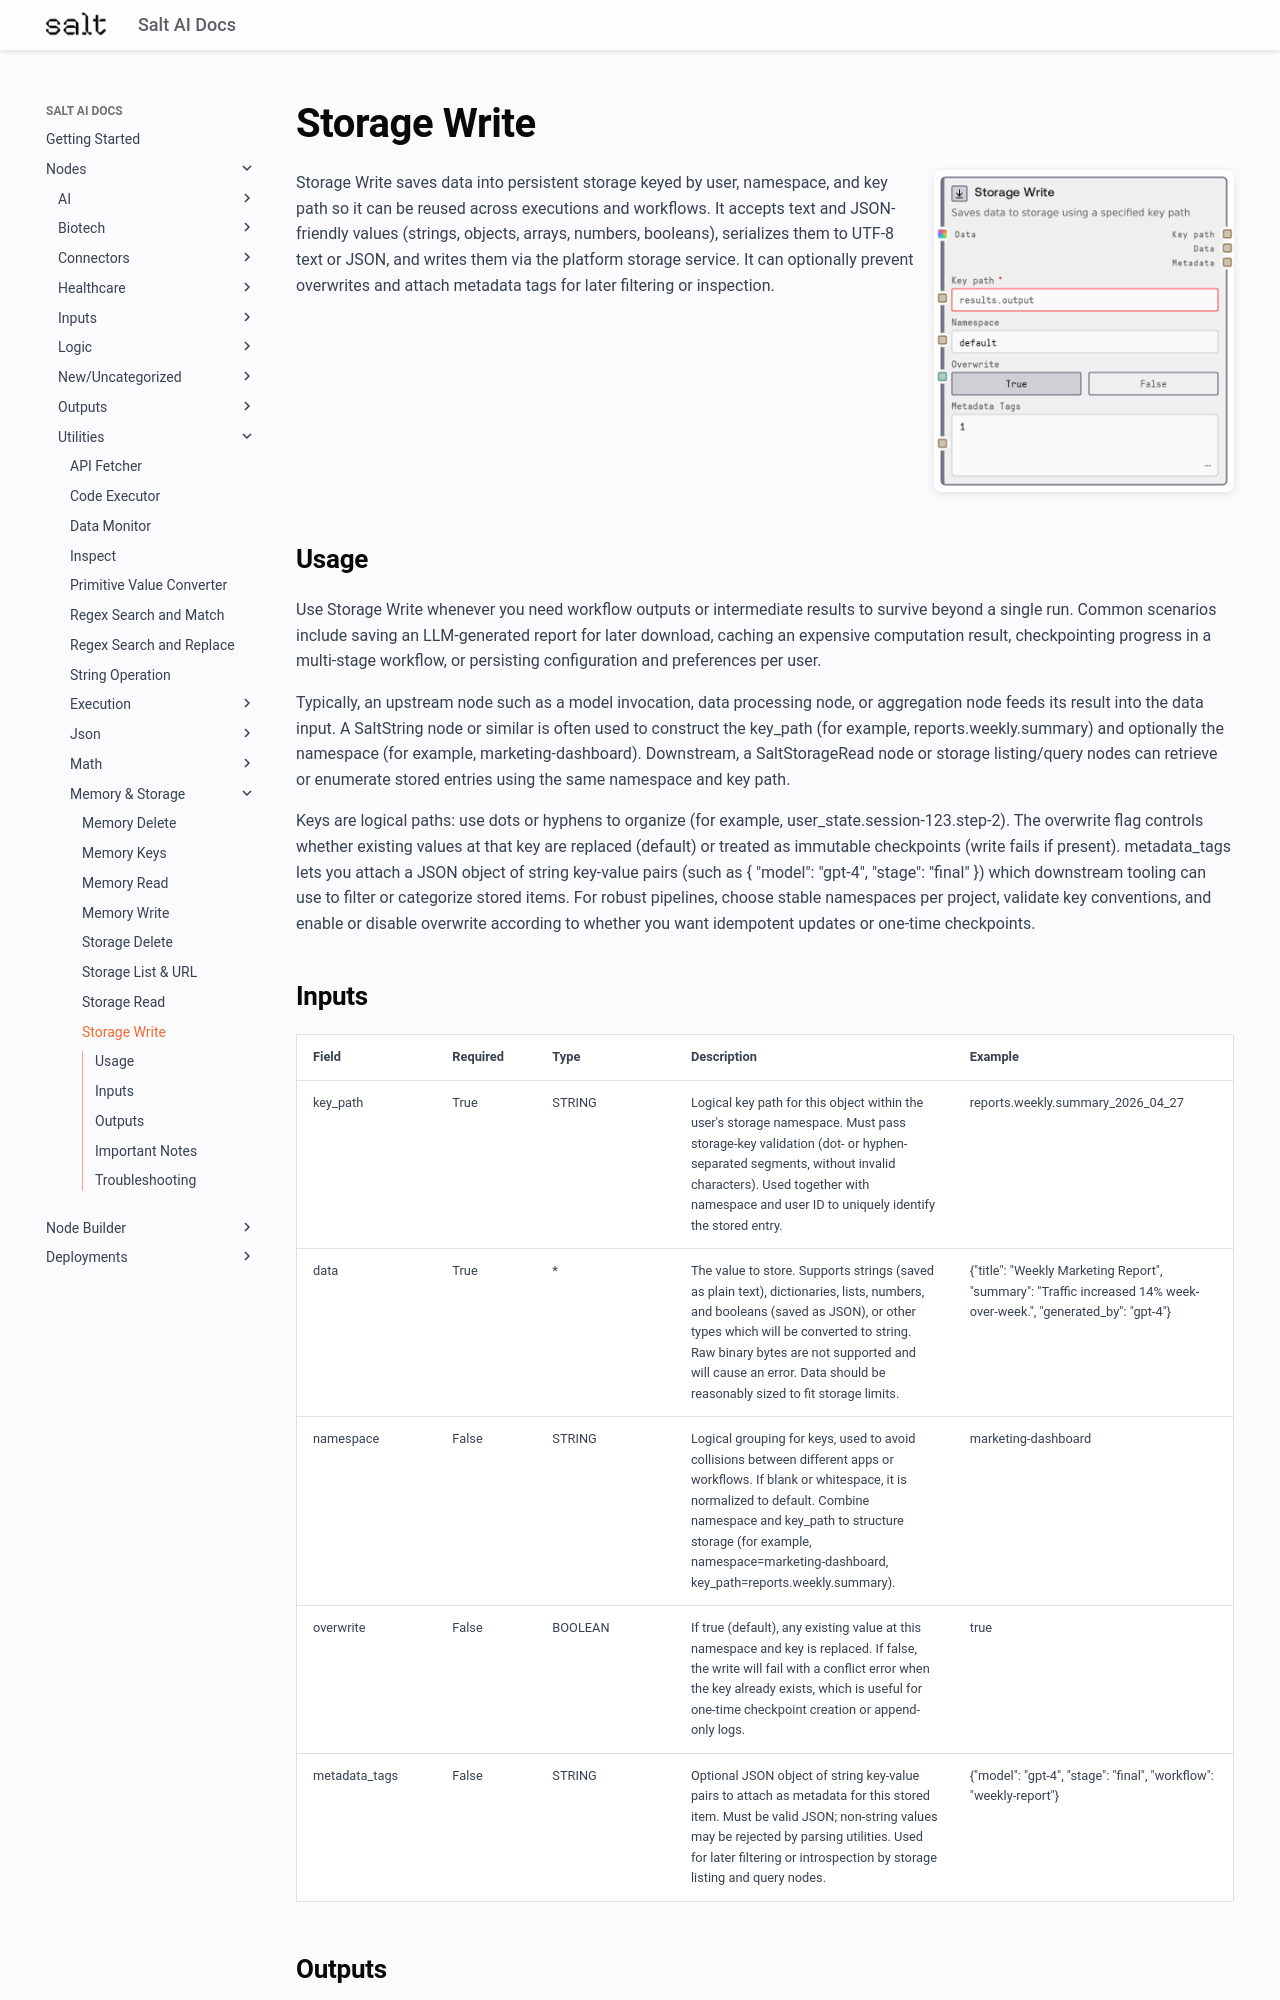

repository: get-salt-AI/SaltAI-Web-Docs · page: nodes/md/utilities/memory-storage/saltstoragewrite/index.html · generator: mkdocs

# Storage Write

<div style="display: flex; gap: 20px; align-items: flex-start; margin-bottom: 20px;">
<div style="flex: 1; min-width: 0;">

Storage Write saves data into persistent storage keyed by user, namespace, and key path so it can be reused across executions and workflows. It accepts text and JSON-friendly values (strings, objects, arrays, numbers, booleans), serializes them to UTF-8 text or JSON, and writes them via the platform storage service. It can optionally prevent overwrites and attach metadata tags for later filtering or inspection.

</div>
<div style="flex: 0 0 300px;"><img src="../../../../images/previews/utilities/memory-storage/saltstoragewrite.png" alt="Preview" style="width: 100%; border-radius: 8px; box-shadow: 0 2px 8px rgba(0,0,0,0.1);" /></div>
</div>

## Usage

Use Storage Write whenever you need workflow outputs or intermediate results to survive beyond a single run. Common scenarios include saving an LLM-generated report for later download, caching an expensive computation result, checkpointing progress in a multi-stage workflow, or persisting configuration and preferences per user.

Typically, an upstream node such as a model invocation, data processing node, or aggregation node feeds its result into the data input. A SaltString node or similar is often used to construct the key_path (for example, reports.weekly.summary) and optionally the namespace (for example, marketing-dashboard). Downstream, a SaltStorageRead node or storage listing/query nodes can retrieve or enumerate stored entries using the same namespace and key path.

Keys are logical paths: use dots or hyphens to organize (for example, user_state.session-123.step-2). The overwrite flag controls whether existing values at that key are replaced (default) or treated as immutable checkpoints (write fails if present). metadata_tags lets you attach a JSON object of string key-value pairs (such as { "model": "gpt-4", "stage": "final" }) which downstream tooling can use to filter or categorize stored items. For robust pipelines, choose stable namespaces per project, validate key conventions, and enable or disable overwrite according to whether you want idempotent updates or one-time checkpoints.

## Inputs

<div style="overflow-x: auto;">
<table style="table-layout: fixed; width: 100%;">
<colgroup>
<col style="width: 15%;">
<col style="width: 10%;">
<col style="width: 15%;">
<col style="width: 30%;">
<col style="width: 30%;">
</colgroup>
<thead><tr><th>Field</th><th>Required</th><th>Type</th><th>Description</th><th>Example</th></tr></thead>
<tbody>
<tr><td style="word-wrap: break-word;">key_path</td><td>True</td><td style="word-wrap: break-word;">STRING</td><td style="word-wrap: break-word;">Logical key path for this object within the user's storage namespace. Must pass storage-key validation (dot- or hyphen-separated segments, without invalid characters). Used together with namespace and user ID to uniquely identify the stored entry.</td><td style="word-wrap: break-word;">reports.weekly.summary_2026_04_27</td></tr>
<tr><td style="word-wrap: break-word;">data</td><td>True</td><td style="word-wrap: break-word;">*</td><td style="word-wrap: break-word;">The value to store. Supports strings (saved as plain text), dictionaries, lists, numbers, and booleans (saved as JSON), or other types which will be converted to string. Raw binary bytes are not supported and will cause an error. Data should be reasonably sized to fit storage limits.</td><td style="word-wrap: break-word;">{"title": "Weekly Marketing Report", "summary": "Traffic increased 14% week-over-week.", "generated_by": "gpt-4"}</td></tr>
<tr><td style="word-wrap: break-word;">namespace</td><td>False</td><td style="word-wrap: break-word;">STRING</td><td style="word-wrap: break-word;">Logical grouping for keys, used to avoid collisions between different apps or workflows. If blank or whitespace, it is normalized to default. Combine namespace and key_path to structure storage (for example, namespace=marketing-dashboard, key_path=reports.weekly.summary).</td><td style="word-wrap: break-word;">marketing-dashboard</td></tr>
<tr><td style="word-wrap: break-word;">overwrite</td><td>False</td><td style="word-wrap: break-word;">BOOLEAN</td><td style="word-wrap: break-word;">If true (default), any existing value at this namespace and key is replaced. If false, the write will fail with a conflict error when the key already exists, which is useful for one-time checkpoint creation or append-only logs.</td><td style="word-wrap: break-word;">true</td></tr>
<tr><td style="word-wrap: break-word;">metadata_tags</td><td>False</td><td style="word-wrap: break-word;">STRING</td><td style="word-wrap: break-word;">Optional JSON object of string key-value pairs to attach as metadata for this stored item. Must be valid JSON; non-string values may be rejected by parsing utilities. Used for later filtering or introspection by storage listing and query nodes.</td><td style="word-wrap: break-word;">{"model": "gpt-4", "stage": "final", "workflow": "weekly-report"}</td></tr>
</tbody>
</table>
</div>
